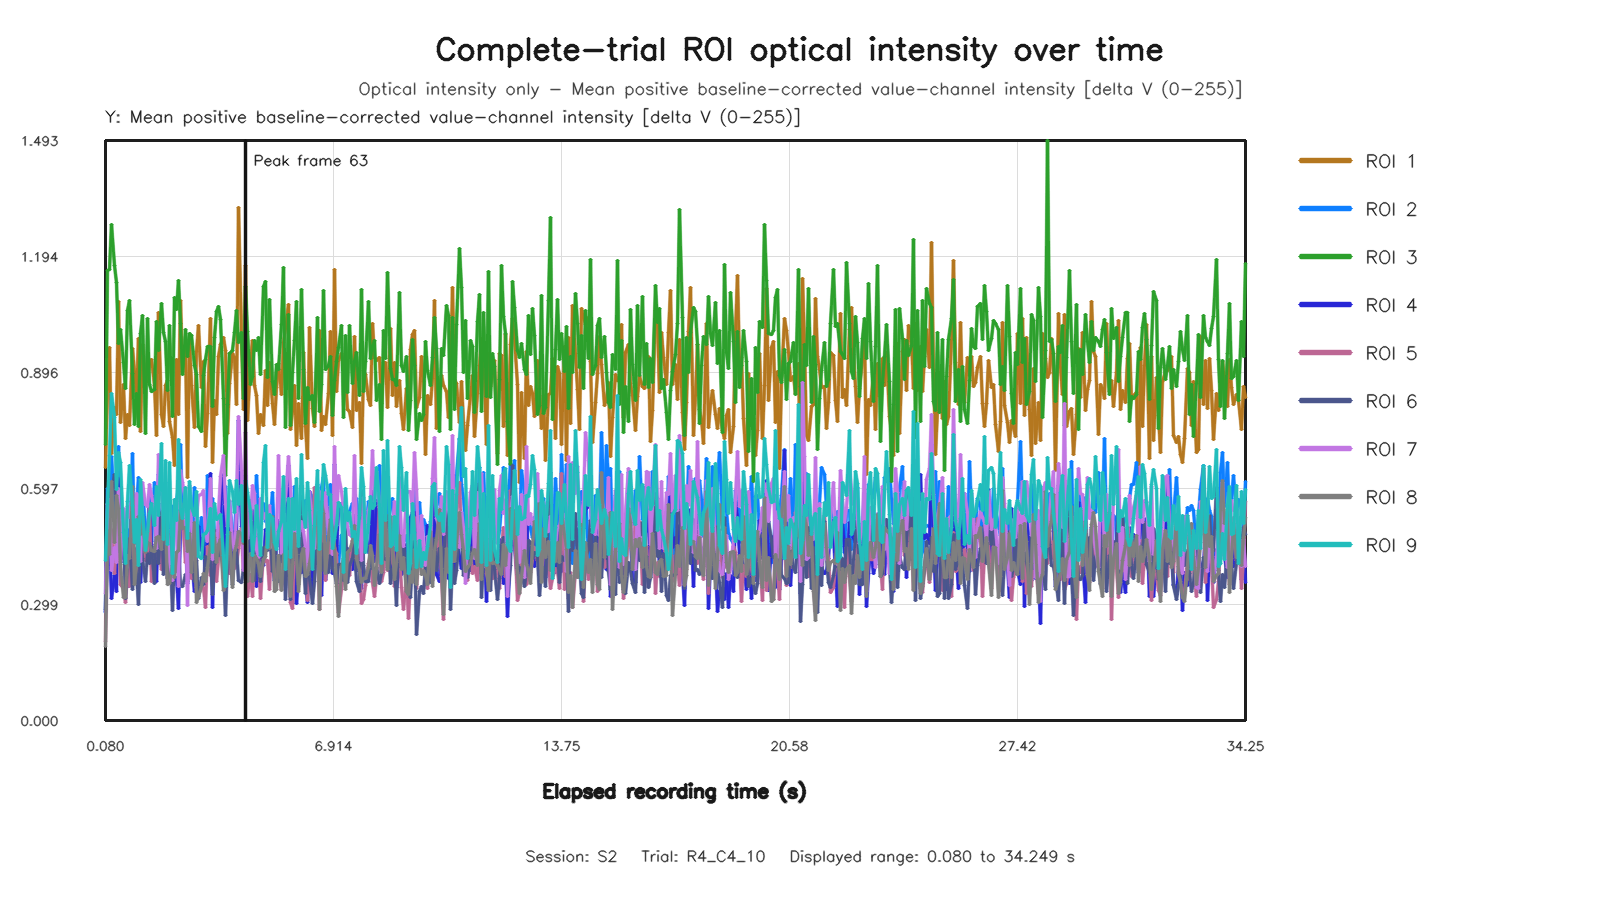

The table this chart was drawn from, first rows:
capture_frame_id, elapsed_time_s, roi1_value, roi2_value, roi3_value, roi4_value, roi5_value, roi6_value, roi7_value, roi8_value, roi9_value
0, 0.07977, 0.6511, 0.2772, 0.7096, 0.2798, 0.2034, 0.2851, 0.3263, 0.1902, 0.4126
1, 0.1438, 0.8524, 0.5966, 1.158, 0.5027, 0.5136, 0.4376, 0.5547, 0.4885, 0.558
2, 0.2078, 0.9608, 0.5973, 1.161, 0.4802, 0.504, 0.6135, 0.57, 0.4263, 0.6819
3, 0.272, 0.6877, 0.6793, 1.276, 0.3135, 0.4883, 0.5835, 0.385, 0.6153, 0.8414
4, 0.3358, 0.8045, 0.5508, 1.172, 0.3728, 0.3779, 0.6338, 0.4444, 0.4582, 0.7809
5, 0.3999, 0.7875, 0.5193, 1.126, 0.3317, 0.4822, 0.5437, 0.4072, 0.5803, 0.5934
6, 0.4798, 1.078, 0.7056, 0.9694, 0.6221, 0.5173, 0.4362, 0.5962, 0.5458, 0.6898
7, 0.5438, 0.768, 0.4975, 1.007, 0.4063, 0.3495, 0.5105, 0.4111, 0.4004, 0.6649
8, 0.6079, 0.8652, 0.4177, 0.9221, 0.4898, 0.3399, 0.4955, 0.5465, 0.3161, 0.4848
9, 0.672, 0.7254, 0.4522, 0.855, 0.3514, 0.3026, 0.313, 0.4964, 0.3171, 0.4045
10, 0.736, 0.7886, 0.4911, 1.054, 0.346, 0.3879, 0.4188, 0.5515, 0.4235, 0.5648
11, 0.7998, 0.7602, 0.437, 1.082, 0.3554, 0.3443, 0.4673, 0.5236, 0.4181, 0.6572
12, 0.8796, 0.9585, 0.6879, 0.8935, 0.436, 0.4982, 0.338, 0.5892, 0.6019, 0.5544
13, 0.9436, 0.8985, 0.4561, 0.7609, 0.4427, 0.4075, 0.4076, 0.4697, 0.3488, 0.4569
14, 1.008, 0.8343, 0.5505, 0.8423, 0.3868, 0.3784, 0.378, 0.5844, 0.4004, 0.5169
15, 1.072, 0.9844, 0.6248, 0.7563, 0.4867, 0.4191, 0.2995, 0.5743, 0.5263, 0.4
16, 1.141, 0.7429, 0.5726, 0.9961, 0.3557, 0.5095, 0.4636, 0.4094, 0.4796, 0.6198
17, 1.201, 0.9667, 0.5972, 1.043, 0.4421, 0.4694, 0.4176, 0.6138, 0.5242, 0.5316
18, 1.28, 0.8711, 0.4907, 0.7389, 0.4368, 0.4113, 0.3572, 0.5552, 0.433, 0.4371
19, 1.344, 0.872, 0.4785, 1.036, 0.4193, 0.4254, 0.4299, 0.5504, 0.4572, 0.4856
20, 1.408, 0.9192, 0.5805, 0.8658, 0.5509, 0.5511, 0.4038, 0.6061, 0.4554, 0.534
21, 1.472, 0.9289, 0.4601, 0.8466, 0.4539, 0.3566, 0.447, 0.5785, 0.438, 0.5574
22, 1.536, 0.8609, 0.6116, 0.8518, 0.3874, 0.4149, 0.3532, 0.5387, 0.4354, 0.502
23, 1.602, 0.7334, 0.5064, 1.026, 0.3586, 0.4461, 0.5567, 0.4419, 0.4697, 0.6027
24, 1.68, 1.051, 0.6325, 0.9522, 0.5581, 0.4563, 0.403, 0.6833, 0.4725, 0.528
25, 1.744, 0.788, 0.5824, 1.074, 0.4376, 0.3895, 0.5364, 0.6125, 0.4411, 0.7117
26, 1.808, 0.7565, 0.5978, 0.9986, 0.4542, 0.4622, 0.3756, 0.4908, 0.5392, 0.4658
27, 1.874, 0.8622, 0.6134, 0.9753, 0.4587, 0.5045, 0.4713, 0.5648, 0.5077, 0.6694
28, 1.936, 0.875, 0.4813, 0.8482, 0.3986, 0.3681, 0.3652, 0.4928, 0.3497, 0.4541
29, 2, 0.7694, 0.468, 1.017, 0.3753, 0.4767, 0.4786, 0.4101, 0.3528, 0.6634
30, 2.08, 0.7273, 0.5504, 0.7814, 0.3569, 0.4065, 0.2835, 0.3595, 0.3978, 0.3796
31, 2.149, 0.6561, 0.5537, 1.088, 0.3605, 0.4076, 0.408, 0.4944, 0.3676, 0.5691
32, 2.208, 0.9289, 0.5639, 1.059, 0.3671, 0.4252, 0.3848, 0.5138, 0.4335, 0.5156
33, 2.272, 0.7879, 0.6011, 1.133, 0.2872, 0.4489, 0.4329, 0.3451, 0.4387, 0.7239
34, 2.336, 1.081, 0.7105, 1.022, 0.497, 0.5587, 0.347, 0.6431, 0.5416, 0.5427
35, 2.4, 0.8974, 0.5206, 0.89, 0.5124, 0.5274, 0.3451, 0.6125, 0.4949, 0.5203
36, 2.485, 0.9688, 0.4838, 1.007, 0.4859, 0.4054, 0.3769, 0.5673, 0.4967, 0.5993
37, 2.544, 0.6261, 0.5197, 0.9369, 0.3519, 0.4533, 0.3569, 0.2948, 0.4343, 0.4675
38, 2.608, 0.9799, 0.5646, 0.9959, 0.5295, 0.3845, 0.4263, 0.6054, 0.4815, 0.6157
39, 2.672, 0.862, 0.4516, 0.992, 0.4197, 0.3653, 0.437, 0.5054, 0.3817, 0.5491
40, 2.736, 0.7546, 0.6006, 0.9145, 0.3311, 0.453, 0.3565, 0.4134, 0.5108, 0.528
41, 2.816, 0.9492, 0.429, 0.89, 0.4374, 0.3433, 0.4115, 0.5227, 0.3048, 0.5902
42, 2.881, 1.017, 0.4747, 0.7576, 0.5004, 0.3231, 0.3143, 0.5778, 0.3201, 0.423
43, 2.946, 0.8569, 0.5231, 0.7432, 0.4374, 0.3391, 0.367, 0.5812, 0.3455, 0.4173
44, 3.008, 0.9249, 0.4629, 0.8884, 0.4705, 0.341, 0.3495, 0.5921, 0.3791, 0.4778
45, 3.072, 0.7064, 0.4285, 0.9285, 0.3608, 0.2914, 0.4225, 0.4757, 0.3584, 0.4809
46, 3.136, 0.7898, 0.6302, 0.9637, 0.4351, 0.4471, 0.3986, 0.4601, 0.3941, 0.489
47, 3.216, 1.035, 0.4923, 0.9629, 0.6363, 0.3738, 0.4144, 0.6236, 0.4521, 0.5465
48, 3.28, 0.6643, 0.5711, 0.808, 0.2914, 0.5095, 0.3245, 0.4147, 0.5152, 0.4318
49, 3.344, 0.8242, 0.4769, 0.9854, 0.4785, 0.4478, 0.4015, 0.4816, 0.4713, 0.5593
50, 3.41, 0.7865, 0.4759, 1.053, 0.4203, 0.3573, 0.4892, 0.4362, 0.4063, 0.5176
51, 3.472, 0.9359, 0.4672, 1.066, 0.4276, 0.4139, 0.425, 0.5353, 0.4519, 0.5216
52, 3.536, 0.9664, 0.568, 1.032, 0.5563, 0.5023, 0.4323, 0.6291, 0.4667, 0.5299
53, 3.616, 0.9864, 0.4604, 0.8292, 0.6341, 0.3657, 0.3957, 0.6824, 0.3349, 0.4243
54, 3.68, 0.9531, 0.6034, 0.6301, 0.4133, 0.3993, 0.27, 0.557, 0.3499, 0.3447
55, 3.744, 0.7375, 0.4912, 0.8127, 0.4579, 0.4156, 0.4096, 0.5004, 0.4277, 0.4799
56, 3.808, 0.8678, 0.5627, 0.9449, 0.5341, 0.3777, 0.4476, 0.5657, 0.4833, 0.6174
57, 3.872, 0.9435, 0.4843, 0.9533, 0.4068, 0.3991, 0.3491, 0.4576, 0.342, 0.5906
58, 3.936, 0.9334, 0.4676, 0.9991, 0.4871, 0.3912, 0.4305, 0.4375, 0.4361, 0.5354
59, 4.016, 0.8142, 0.5952, 1.054, 0.4841, 0.401, 0.441, 0.5353, 0.4505, 0.6187
... 453 more rows
